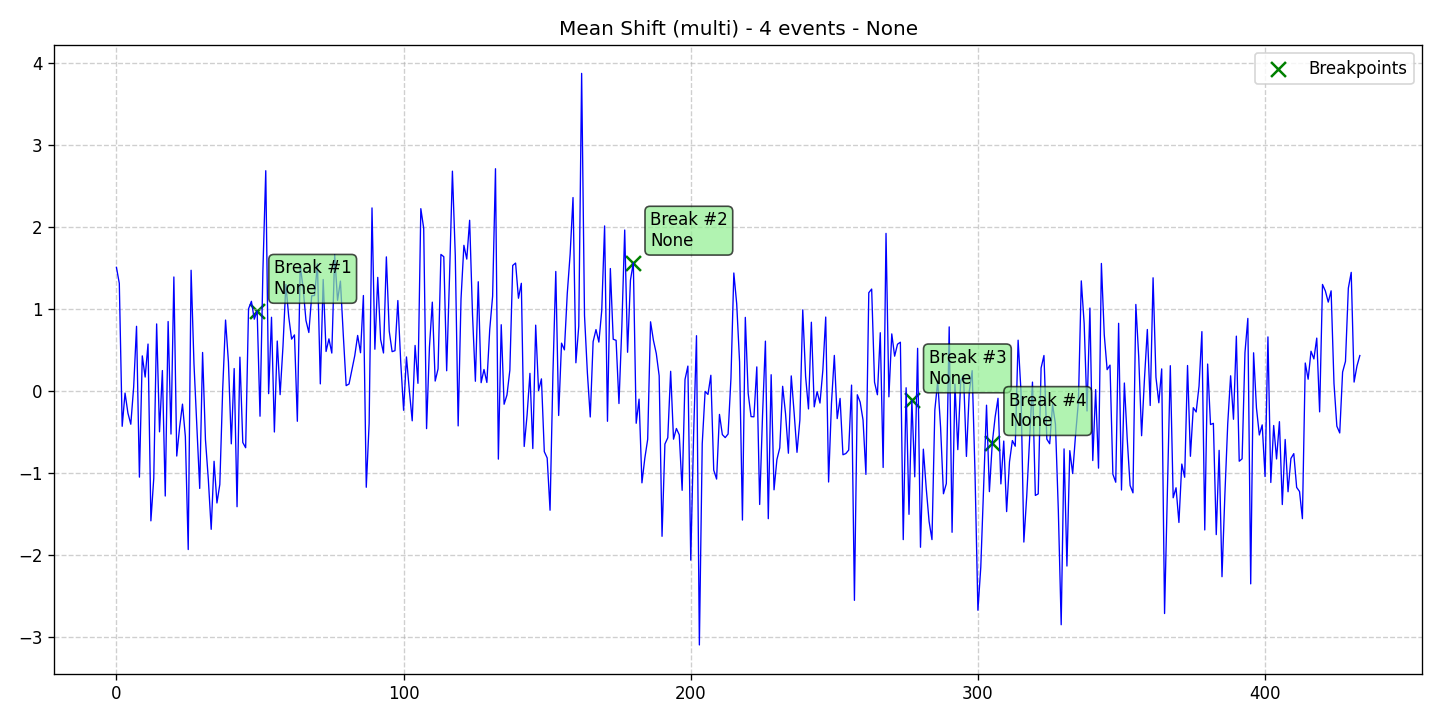

The table this chart was drawn from, first rows:
data, stationary, det_lin_up, det_lin_down, det_quad, det_cubic, det_exp, det_damped, stoc_trend, volatility, single_seas, multiple_seas, point_anom_single, point_anom_multi, collect_anom, context_anom, mean_shift, var_shift, trend_shift, date, is_break, is_anomaly, is_multi, location_beginning
1.505, 0, 0, 0, 0, 0, 0, 0, 0, 0, 0, 0, 0, 0, 0, 0, 1, 0, 0, 2020-01-01, 0, 0, 1, 0
1.311, 0, 0, 0, 0, 0, 0, 0, 0, 0, 0, 0, 0, 0, 0, 0, 1, 0, 0, 2020-01-02, 0, 0, 1, 0
-0.4302, 0, 0, 0, 0, 0, 0, 0, 0, 0, 0, 0, 0, 0, 0, 0, 1, 0, 0, 2020-01-03, 0, 0, 1, 0
-0.02566, 0, 0, 0, 0, 0, 0, 0, 0, 0, 0, 0, 0, 0, 0, 0, 1, 0, 0, 2020-01-04, 0, 0, 1, 0
-0.2695, 0, 0, 0, 0, 0, 0, 0, 0, 0, 0, 0, 0, 0, 0, 0, 1, 0, 0, 2020-01-05, 0, 0, 1, 0
-0.4053, 0, 0, 0, 0, 0, 0, 0, 0, 0, 0, 0, 0, 0, 0, 0, 1, 0, 0, 2020-01-06, 0, 0, 1, 0
0.0485, 0, 0, 0, 0, 0, 0, 0, 0, 0, 0, 0, 0, 0, 0, 0, 1, 0, 0, 2020-01-07, 0, 0, 1, 0
0.7876, 0, 0, 0, 0, 0, 0, 0, 0, 0, 0, 0, 0, 0, 0, 0, 1, 0, 0, 2020-01-08, 0, 0, 1, 0
-1.05, 0, 0, 0, 0, 0, 0, 0, 0, 0, 0, 0, 0, 0, 0, 0, 1, 0, 0, 2020-01-09, 0, 0, 1, 0
0.4274, 0, 0, 0, 0, 0, 0, 0, 0, 0, 0, 0, 0, 0, 0, 0, 1, 0, 0, 2020-01-10, 0, 0, 1, 0
0.1695, 0, 0, 0, 0, 0, 0, 0, 0, 0, 0, 0, 0, 0, 0, 0, 1, 0, 0, 2020-01-11, 0, 0, 1, 0
0.5715, 0, 0, 0, 0, 0, 0, 0, 0, 0, 0, 0, 0, 0, 0, 0, 1, 0, 0, 2020-01-12, 0, 0, 1, 0
-1.582, 0, 0, 0, 0, 0, 0, 0, 0, 0, 0, 0, 0, 0, 0, 0, 1, 0, 0, 2020-01-13, 0, 0, 1, 0
-1.063, 0, 0, 0, 0, 0, 0, 0, 0, 0, 0, 0, 0, 0, 0, 0, 1, 0, 0, 2020-01-14, 0, 0, 1, 0
0.8166, 0, 0, 0, 0, 0, 0, 0, 0, 0, 0, 0, 0, 0, 0, 0, 1, 0, 0, 2020-01-15, 0, 0, 1, 0
-0.4978, 0, 0, 0, 0, 0, 0, 0, 0, 0, 0, 0, 0, 0, 0, 0, 1, 0, 0, 2020-01-16, 0, 0, 1, 0
0.2489, 0, 0, 0, 0, 0, 0, 0, 0, 0, 0, 0, 0, 0, 0, 0, 1, 0, 0, 2020-01-17, 0, 0, 1, 0
-1.28, 0, 0, 0, 0, 0, 0, 0, 0, 0, 0, 0, 0, 0, 0, 0, 1, 0, 0, 2020-01-18, 0, 0, 1, 0
0.8458, 0, 0, 0, 0, 0, 0, 0, 0, 0, 0, 0, 0, 0, 0, 0, 1, 0, 0, 2020-01-19, 0, 0, 1, 0
-0.5247, 0, 0, 0, 0, 0, 0, 0, 0, 0, 0, 0, 0, 0, 0, 0, 1, 0, 0, 2020-01-20, 0, 0, 1, 0
1.388, 0, 0, 0, 0, 0, 0, 0, 0, 0, 0, 0, 0, 0, 0, 0, 1, 0, 0, 2020-01-21, 0, 0, 1, 0
-0.7927, 0, 0, 0, 0, 0, 0, 0, 0, 0, 0, 0, 0, 0, 0, 0, 1, 0, 0, 2020-01-22, 0, 0, 1, 0
-0.442, 0, 0, 0, 0, 0, 0, 0, 0, 0, 0, 0, 0, 0, 0, 0, 1, 0, 0, 2020-01-23, 0, 0, 1, 0
-0.1605, 0, 0, 0, 0, 0, 0, 0, 0, 0, 0, 0, 0, 0, 0, 0, 1, 0, 0, 2020-01-24, 0, 0, 1, 0
-0.5545, 0, 0, 0, 0, 0, 0, 0, 0, 0, 0, 0, 0, 0, 0, 0, 1, 0, 0, 2020-01-25, 0, 0, 1, 0
-1.931, 0, 0, 0, 0, 0, 0, 0, 0, 0, 0, 0, 0, 0, 0, 0, 1, 0, 0, 2020-01-26, 0, 0, 1, 0
1.47, 0, 0, 0, 0, 0, 0, 0, 0, 0, 0, 0, 0, 0, 0, 0, 1, 0, 0, 2020-01-27, 0, 0, 1, 0
0.3309, 0, 0, 0, 0, 0, 0, 0, 0, 0, 0, 0, 0, 0, 0, 0, 1, 0, 0, 2020-01-28, 0, 0, 1, 0
-0.4361, 0, 0, 0, 0, 0, 0, 0, 0, 0, 0, 0, 0, 0, 0, 0, 1, 0, 0, 2020-01-29, 0, 0, 1, 0
-1.187, 0, 0, 0, 0, 0, 0, 0, 0, 0, 0, 0, 0, 0, 0, 0, 1, 0, 0, 2020-01-30, 0, 0, 1, 0
0.4688, 0, 0, 0, 0, 0, 0, 0, 0, 0, 0, 0, 0, 0, 0, 0, 1, 0, 0, 2020-01-31, 0, 0, 1, 0
-0.5935, 0, 0, 0, 0, 0, 0, 0, 0, 0, 0, 0, 0, 0, 0, 0, 1, 0, 0, 2020-02-01, 0, 0, 1, 0
-1.077, 0, 0, 0, 0, 0, 0, 0, 0, 0, 0, 0, 0, 0, 0, 0, 1, 0, 0, 2020-02-02, 0, 0, 1, 0
-1.685, 0, 0, 0, 0, 0, 0, 0, 0, 0, 0, 0, 0, 0, 0, 0, 1, 0, 0, 2020-02-03, 0, 0, 1, 0
-0.8566, 0, 0, 0, 0, 0, 0, 0, 0, 0, 0, 0, 0, 0, 0, 0, 1, 0, 0, 2020-02-04, 0, 0, 1, 0
-1.364, 0, 0, 0, 0, 0, 0, 0, 0, 0, 0, 0, 0, 0, 0, 0, 1, 0, 0, 2020-02-05, 0, 0, 1, 0
-1.139, 0, 0, 0, 0, 0, 0, 0, 0, 0, 0, 0, 0, 0, 0, 0, 1, 0, 0, 2020-02-06, 0, 0, 1, 0
0.01951, 0, 0, 0, 0, 0, 0, 0, 0, 0, 0, 0, 0, 0, 0, 0, 1, 0, 0, 2020-02-07, 0, 0, 1, 0
0.8638, 0, 0, 0, 0, 0, 0, 0, 0, 0, 0, 0, 0, 0, 0, 0, 1, 0, 0, 2020-02-08, 0, 0, 1, 0
0.3528, 0, 0, 0, 0, 0, 0, 0, 0, 0, 0, 0, 0, 0, 0, 0, 1, 0, 0, 2020-02-09, 0, 0, 1, 0
-0.644, 0, 0, 0, 0, 0, 0, 0, 0, 0, 0, 0, 0, 0, 0, 0, 1, 0, 0, 2020-02-10, 0, 0, 1, 0
0.2733, 0, 0, 0, 0, 0, 0, 0, 0, 0, 0, 0, 0, 0, 0, 0, 1, 0, 0, 2020-02-11, 0, 0, 1, 0
-1.41, 0, 0, 0, 0, 0, 0, 0, 0, 0, 0, 0, 0, 0, 0, 0, 1, 0, 0, 2020-02-12, 0, 0, 1, 0
0.4118, 0, 0, 0, 0, 0, 0, 0, 0, 0, 0, 0, 0, 0, 0, 0, 1, 0, 0, 2020-02-13, 0, 0, 1, 0
-0.6273, 0, 0, 0, 0, 0, 0, 0, 0, 0, 0, 0, 0, 0, 0, 0, 1, 0, 0, 2020-02-14, 0, 0, 1, 0
-0.6914, 0, 0, 0, 0, 0, 0, 0, 0, 0, 0, 0, 0, 0, 0, 0, 1, 0, 0, 2020-02-15, 0, 0, 1, 0
1, 0, 0, 0, 0, 0, 0, 0, 0, 0, 0, 0, 0, 0, 0, 0, 1, 0, 0, 2020-02-16, 0, 0, 1, 0
1.092, 0, 0, 0, 0, 0, 0, 0, 0, 0, 0, 0, 0, 0, 0, 0, 1, 0, 0, 2020-02-17, 0, 0, 1, 0
0.8743, 0, 0, 0, 0, 0, 0, 0, 0, 0, 0, 0, 0, 0, 0, 0, 1, 0, 0, 2020-02-18, 0, 0, 1, 0
0.975, 0, 0, 0, 0, 0, 0, 0, 0, 0, 0, 0, 0, 0, 0, 0, 1, 0, 0, 2020-02-19, 1, 0, 1, 0
-0.3076, 0, 0, 0, 0, 0, 0, 0, 0, 0, 0, 0, 0, 0, 0, 0, 1, 0, 0, 2020-02-20, 0, 0, 1, 0
1.456, 0, 0, 0, 0, 0, 0, 0, 0, 0, 0, 0, 0, 0, 0, 0, 1, 0, 0, 2020-02-21, 0, 0, 1, 0
2.683, 0, 0, 0, 0, 0, 0, 0, 0, 0, 0, 0, 0, 0, 0, 0, 1, 0, 0, 2020-02-22, 0, 0, 1, 0
-0.03268, 0, 0, 0, 0, 0, 0, 0, 0, 0, 0, 0, 0, 0, 0, 0, 1, 0, 0, 2020-02-23, 0, 0, 1, 0
0.8978, 0, 0, 0, 0, 0, 0, 0, 0, 0, 0, 0, 0, 0, 0, 0, 1, 0, 0, 2020-02-24, 0, 0, 1, 0
-0.4997, 0, 0, 0, 0, 0, 0, 0, 0, 0, 0, 0, 0, 0, 0, 0, 1, 0, 0, 2020-02-25, 0, 0, 1, 0
0.6083, 0, 0, 0, 0, 0, 0, 0, 0, 0, 0, 0, 0, 0, 0, 0, 1, 0, 0, 2020-02-26, 0, 0, 1, 0
-0.04469, 0, 0, 0, 0, 0, 0, 0, 0, 0, 0, 0, 0, 0, 0, 0, 1, 0, 0, 2020-02-27, 0, 0, 1, 0
0.5453, 0, 0, 0, 0, 0, 0, 0, 0, 0, 0, 0, 0, 0, 0, 0, 1, 0, 0, 2020-02-28, 0, 0, 1, 0
1.299, 0, 0, 0, 0, 0, 0, 0, 0, 0, 0, 0, 0, 0, 0, 0, 1, 0, 0, 2020-02-29, 0, 0, 1, 0
... 374 more rows
